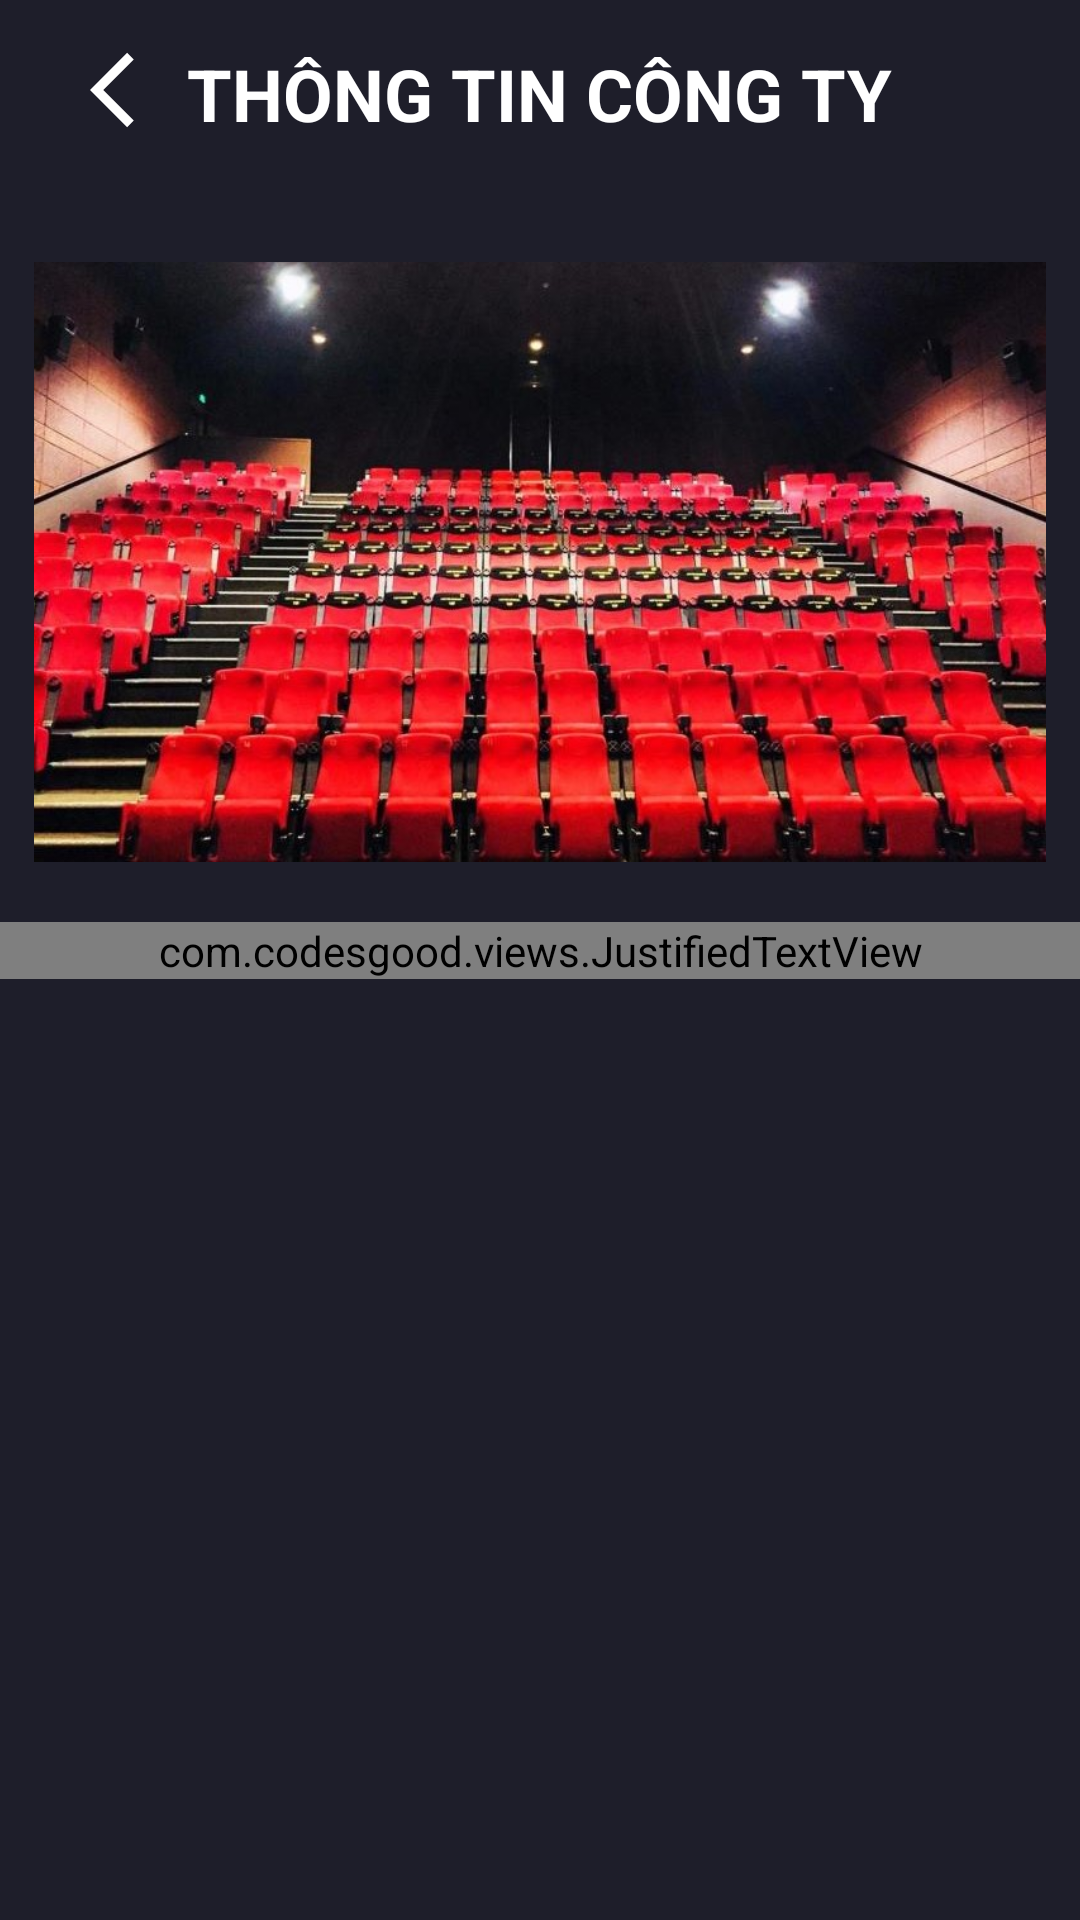

Reconstruct the res/layout file that produces this screen, plus the resources it refers to.
<!-- AndroidManifest.xml: application theme Theme.App_order -->
<!-- res/layout/activity_thong_tin_cong_ty.xml -->
<?xml version="1.0" encoding="utf-8"?>
<LinearLayout
    android:id="@+id/main"
    android:layout_width="match_parent"
    android:layout_height="match_parent"
    xmlns:android="http://schemas.android.com/apk/res/android"
    xmlns:app="http://schemas.android.com/apk/res-auto"
    android:orientation="vertical"
    android:background="#1E1E2A">

    <RelativeLayout
        android:layout_width="match_parent"
        android:layout_height="wrap_content"
        android:padding="10dp"
        android:layout_marginTop="5dp">


        <ImageView
            android:id="@+id/btnBack"
            android:layout_width="wrap_content"
            android:layout_height="wrap_content"
            android:layout_alignParentStart="true"
            android:layout_marginStart="20dp"
            android:src="@drawable/ic_back_arrow"
            app:tint="#FFFFFF" />

        <TextView
            android:id="@+id/txtTitle"
            android:layout_width="wrap_content"
            android:layout_height="wrap_content"
            android:text="THÔNG TIN CÔNG TY"
            android:textColor="#FFFFFF"
            android:textSize="24sp"
            android:textStyle="bold"
            android:layout_centerInParent="true" />

    </RelativeLayout>


    <ImageView
        android:id="@+id/imgCinema"
        android:layout_width="match_parent"
        android:layout_height="200dp"
        android:src="@drawable/lotte_cinema_pico"
        android:layout_gravity="center"
        android:layout_marginTop="30dp"
        android:background="@drawable/img_border">
    </ImageView>

    <com.codesgood.views.JustifiedTextView
        android:id="@+id/txtContent"
        android:layout_width="360dp"
        android:layout_height="wrap_content"
        android:text="LOTTE Cinema Việt Nam được thành lập từ năm 2008, đến nay, Lotte Cinema Việt Nam đã mở rộng quy mô hơn 40 cụm rạp chiếu phim tại các khu vực: Hà Nội, Thành phố Hồ Chí Minh, các tỉnh thành miền Bắc, Trung, Nam. Tất cả phòng chiếu phim LOTTE Cinema được đầu tư công nghệ tiên tiến và hiện đại bậc nhất cùng thiết kế sang trọng và tinh tế.
Với mong muốn mang lại những trải nghiệm điện ảnh sống động, chân thật cùng những giây phút thư giãn bên gia đình, bạn bè và người thân cho quý khách hàng, hệ thống rạp chiếu phim LOTTE Cinema Việt Nam luôn nỗ lực nhằm phát triển chất lượng dịch vụ mang đẳng cấp quốc tế với mức giá ưu đãi. LOTTE Cinema cam kết không ngừng cải tiến và nâng cấp hệ thống để có thể đem lại sự hài lòng tuyệt đối cho khách hàng."
        android:textAlignment="center"
        android:textColor="@color/white"
        android:letterSpacing="0.1"
        android:textSize="16dp"
        android:layout_gravity="center"
        android:layout_marginTop="20dp">
    </com.codesgood.views.JustifiedTextView>

</LinearLayout>
<!-- resources referenced by this layout -->
<resources>
  <!-- drawable ic_back_arrow (drawable) -->
  <vector xmlns:android="http://schemas.android.com/apk/res/android"
      android:autoMirrored="true"
      android:height="30dp"
      android:tint="#000000"
      android:viewportHeight="24"
      android:viewportWidth="24"
      android:width="30dp">
        
      <path android:fillColor="@android:color/white" android:pathData="M11.67,3.87L9.9,2.1 0,12l9.9,9.9 1.77,-1.77L3.54,12z"/>
      
  </vector>
  <!-- drawable lotte_cinema_pico: jpg bitmap (drawable, 112741 bytes) -->
  <style name="Theme.App_order" parent="Base.Theme.App_order" />
  <style name="Base.Theme.App_order" parent="Theme.AppCompat.DayNight.NoActionBar">
          
          
          <item name="android:textAllCaps">false</item>
      </style>
  <!-- not gathered from this repository: default colours our renderer supplied (Android Studio template values) -->
  <color name="white">#FFFFFFFF</color>
</resources>
